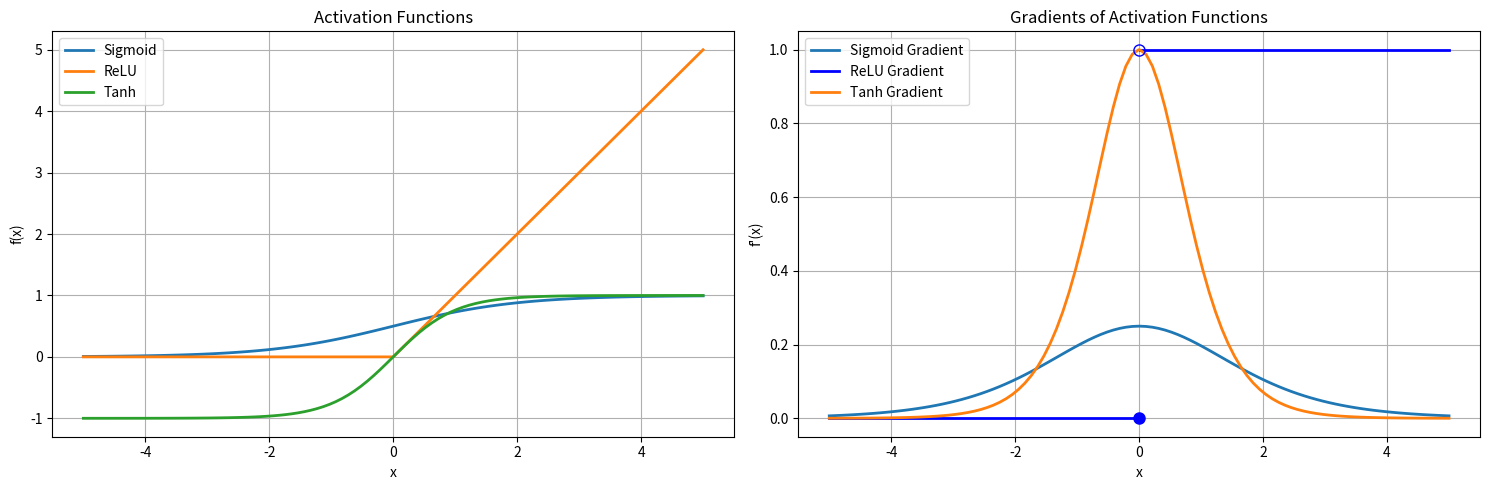

Here is the Python script that generated this plot:
"""
Implementation and visualization of common activation functions and their gradients.
"""

import numpy as np
import matplotlib.pyplot as plt

def sigmoid(x):
    """Sigmoid activation function."""
    return 1 / (1 + np.exp(-x))

def sigmoid_gradient(x):
    """Gradient of sigmoid function."""
    s = sigmoid(x)
    return s * (1 - s)

def relu(x):
    """ReLU activation function."""
    return np.maximum(0, x)

def relu_gradient(x):
    """Gradient of ReLU function."""
    # Convert to numpy array if scalar
    x = np.array(x)
    # Handle both scalar and array inputs
    return np.where(x > 0, 1.0, 0.0)

def tanh(x):
    """Tanh activation function."""
    return np.tanh(x)

def tanh_gradient(x):
    """Gradient of tanh function."""
    return 1 - np.tanh(x) ** 2

def plot_activation_functions():
    """Plot activation functions and their gradients."""
    # Create two sets of points to better show the discontinuity
    x_neg = np.linspace(-5, -0.01, 50)
    x_pos = np.linspace(0.01, 5, 50)
    x = np.concatenate([x_neg, x_pos])
    
    # Create figure with subplots
    fig, (ax1, ax2) = plt.subplots(1, 2, figsize=(15, 5))
    
    # Plot activation functions
    ax1.plot(x, sigmoid(x), label='Sigmoid', linewidth=2)
    ax1.plot(x, relu(x), label='ReLU', linewidth=2)
    ax1.plot(x, tanh(x), label='Tanh', linewidth=2)
    
    ax1.set_title('Activation Functions')
    ax1.set_xlabel('x')
    ax1.set_ylabel('f(x)')
    ax1.grid(True)
    ax1.legend()
    
    # Plot gradients
    ax2.plot(x, sigmoid_gradient(x), label='Sigmoid Gradient', linewidth=2)
    # Plot ReLU gradient separately for negative and positive regions
    ax2.plot(x_neg, relu_gradient(x_neg), 'b-', label='ReLU Gradient', linewidth=2)
    ax2.plot(x_pos, relu_gradient(x_pos), 'b-', linewidth=2)
    ax2.plot(x, tanh_gradient(x), label='Tanh Gradient', linewidth=2)
    
    # Add a point at x=0 to show the discontinuity
    ax2.plot(0, 0, 'bo', markersize=8)
    ax2.plot(0, 1, 'bo', markersize=8, fillstyle='none')
    
    ax2.set_title('Gradients of Activation Functions')
    ax2.set_xlabel('x')
    ax2.set_ylabel("f'(x)")
    ax2.grid(True)
    ax2.legend()
    
    plt.tight_layout()
    return fig

def check_gradients_at_points(points=[-2, -1, 0, 1, 2]):
    """Print activation values and gradients at specific points."""
    print("\nActivation Values and Gradients at Different Points:")
    print("Point\tSigmoid\t\tSigmoid Grad\tReLU\t\tReLU Grad\tTanh\t\tTanh Grad")
    print("-" * 100)
    
    for x in points:
        sig_val = sigmoid(x)
        sig_grad = sigmoid_gradient(x)
        relu_val = relu(x)
        relu_grad = relu_gradient(x)
        tanh_val = tanh(x)
        tanh_grad = tanh_gradient(x)
        
        print(f"{x:5.1f}\t{sig_val:8.4f}\t{sig_grad:8.4f}\t{relu_val:8.4f}\t{relu_grad:8.4f}\t{tanh_val:8.4f}\t{tanh_grad:8.4f}")

if __name__ == "__main__":
    # Plot activation functions and their gradients
    fig = plot_activation_functions()
    plt.show()
    
    # Check values at specific points
    check_gradients_at_points()
    
    # Additional points to check
    check_gradients_at_points([-10, -5, 5, 10]) 